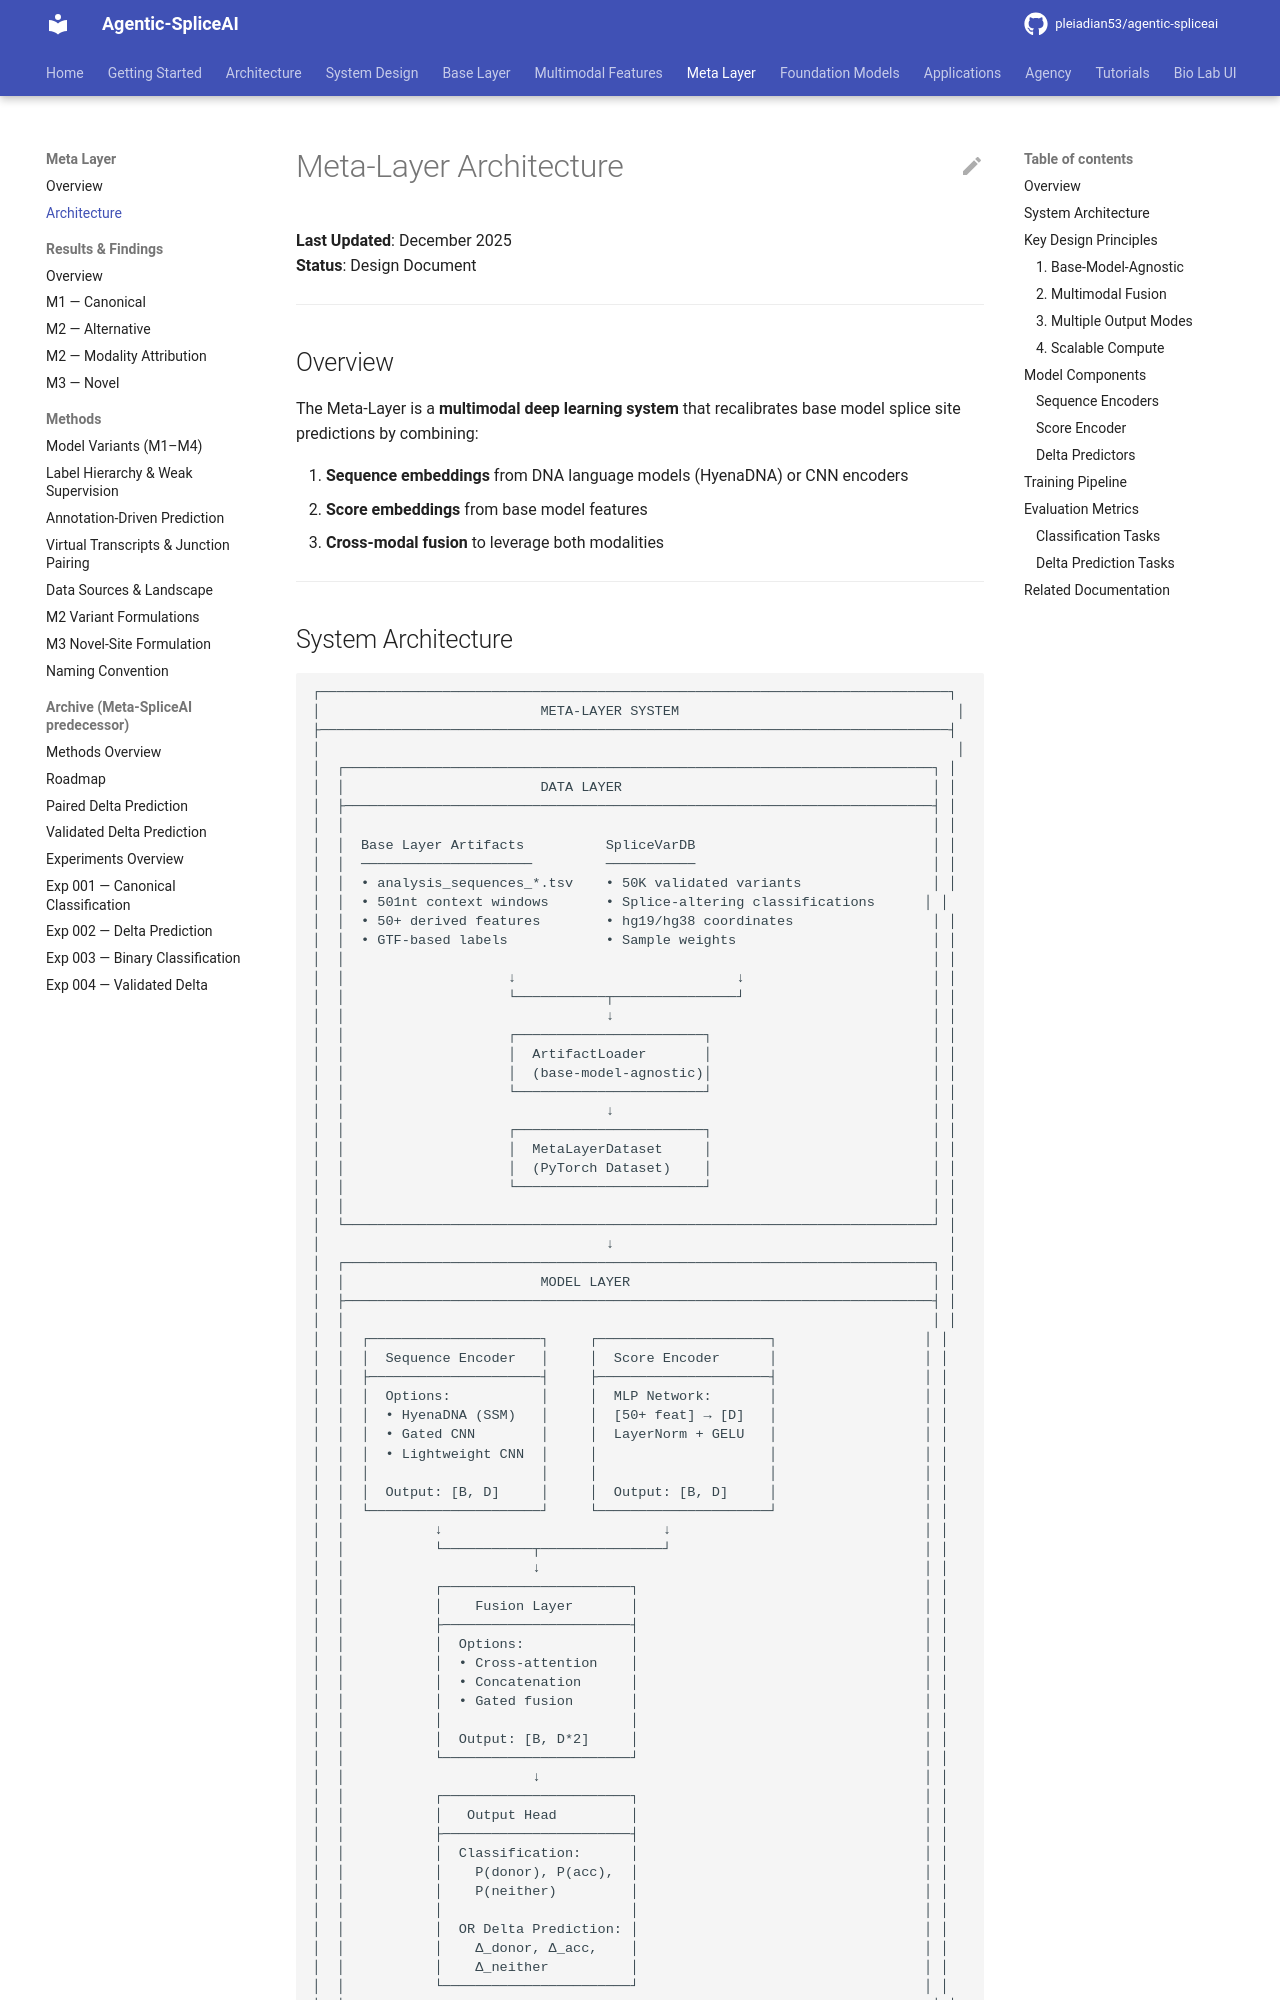

repository: pleiadian53/agentic-spliceai · page: meta_layer/ARCHITECTURE/index.html · generator: mkdocs

# Meta-Layer Architecture

**Last Updated**: December 2025  
**Status**: Design Document

---

## Overview

The Meta-Layer is a **multimodal deep learning system** that recalibrates base model splice site predictions by combining:

1. **Sequence embeddings** from DNA language models (HyenaDNA) or CNN encoders
2. **Score embeddings** from base model features
3. **Cross-modal fusion** to leverage both modalities

---
